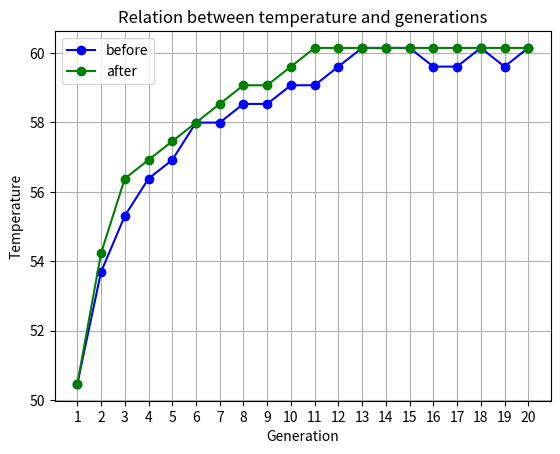

Reproduce this figure in Python.
## 这个文件是用于画图的文件，大家可以复用

import matplotlib.pyplot as plt

xdata = list(range(1, 21))

temperature_data_sets = [
    [50.464, 53.692, 55.306, 56.382, 56.92, 57.996, 57.996, 58.534, 58.534, 59.072, 59.072, 59.61, 60.148, 60.148, 60.148, 59.61, 59.61, 60.148, 59.61, 60.148],
    [50.464, 54.23, 56.382, 56.92, 57.458, 57.996, 58.534, 59.072, 59.072, 59.61, 60.148, 60.148, 60.148, 60.148, 60.148, 60.148, 60.148, 60.148, 60.148, 60.148]
]

colors = ['blue', 'green', 'red', 'orange', 'purple']
for i, data in enumerate(temperature_data_sets):
    plt.plot(xdata, data, marker='o', linestyle='-', color=colors[i])

plt.xlabel('Generation')
plt.ylabel('Temperature')
plt.title('Relation between temperature and generations')

legends = [['before', 'after'][i] for i in range(len(temperature_data_sets))]
plt.legend(legends, loc='upper left')
plt.xticks(range(1, 21))
plt.grid(True)
plt.show()
